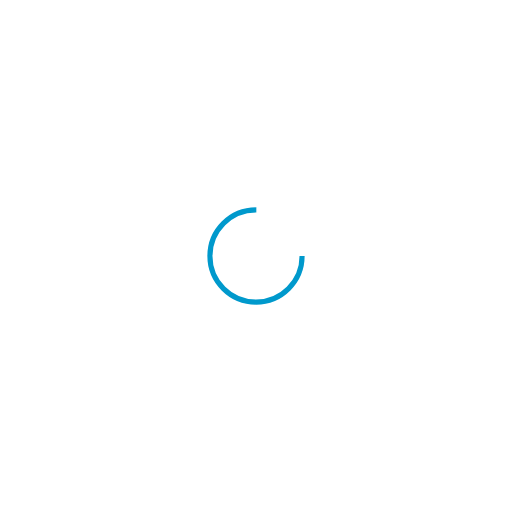
t = 0.00 s
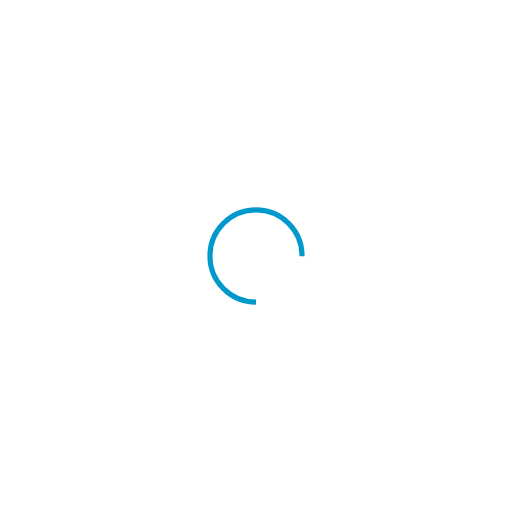
t = 0.25 s
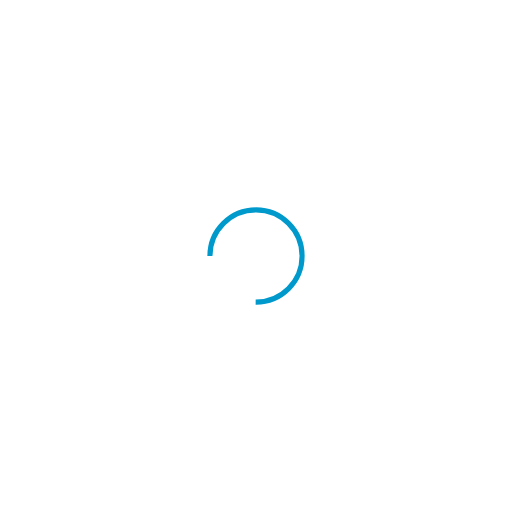
t = 0.50 s
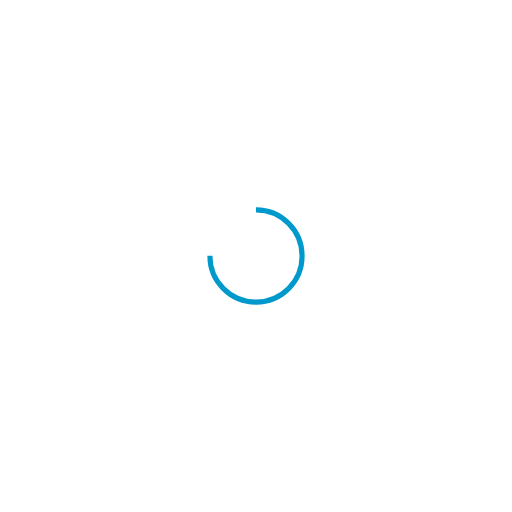
t = 0.75 s

The animated SVG that drew these frames (rendered in a browser with its animation timeline set to each time). Animation: 1 SMIL element (animateTransform=1); one cycle of 1.00 s, repeats indefinitely.

<svg xmlns="http://www.w3.org/2000/svg" viewBox="0 0 100 100" preserveAspectRatio="xMidYMid" width="136" height="136" style="shape-rendering: auto; display: block; background: transparent;" xmlns:xlink="http://www.w3.org/1999/xlink"><g><circle stroke-dasharray="42.411500823462205 16.13716694115407" r="9" stroke-width="1" stroke="#0099cc" fill="none" cy="50" cx="50">
  <animateTransform keyTimes="0;1" values="0 50 50;360 50 50" dur="1s" repeatCount="indefinite" type="rotate" attributeName="transform"></animateTransform>
</circle><g></g></g><!-- [ldio] generated by https://loading.io --></svg>
